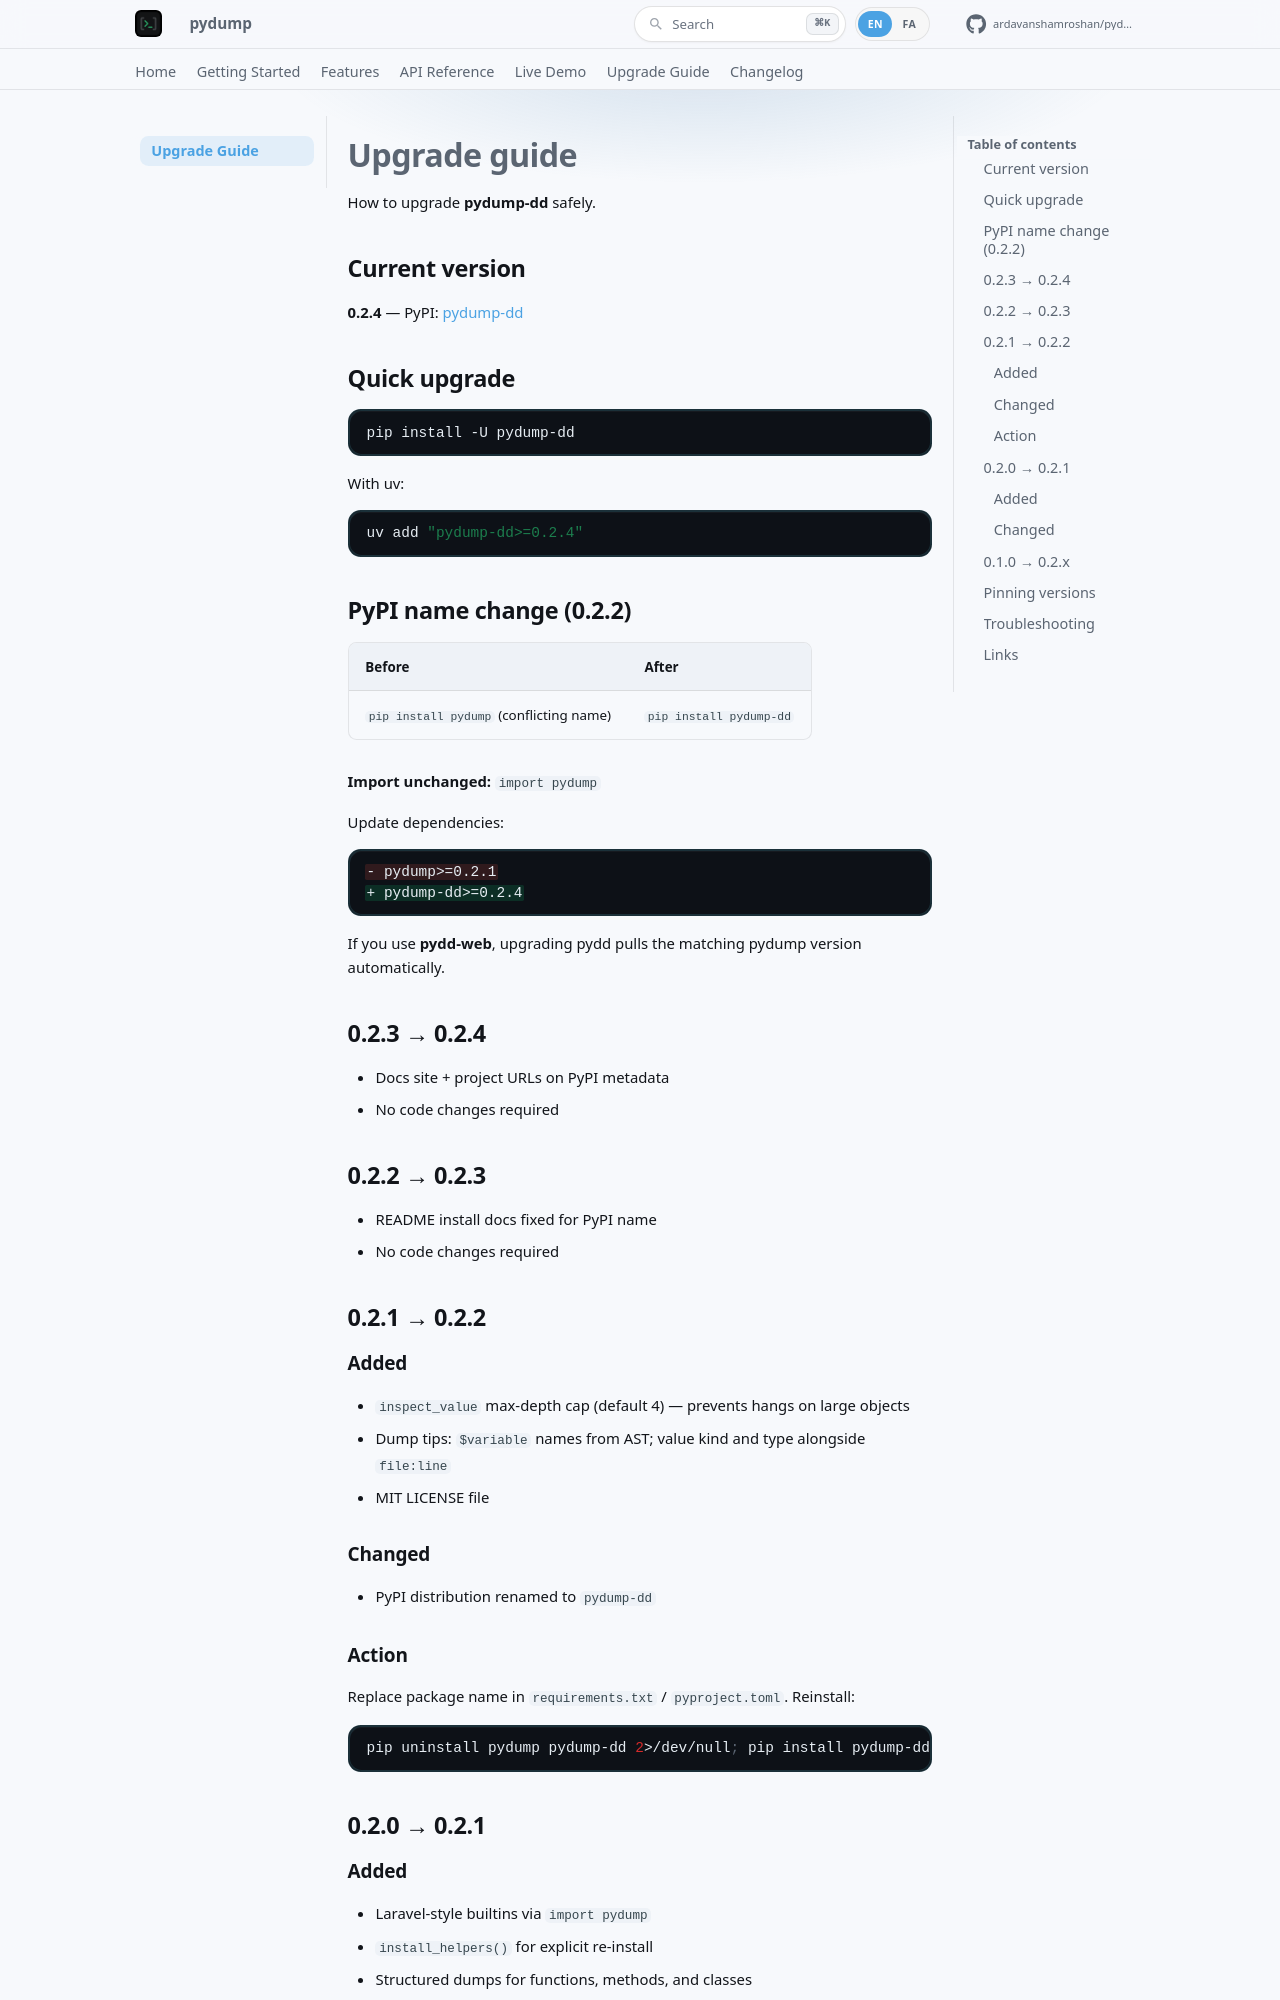

repository: ardavanshamroshan/pydump · page: upgrade/index.html · generator: mkdocs

# Upgrade guide

How to upgrade **pydump-dd** safely.

## Current version

**0.2.4** — PyPI: [pydump-dd](https://pypi.org/project/pydump-dd/)

## Quick upgrade

```bash
pip install -U pydump-dd
```

With uv:

```bash
uv add "pydump-dd>=0.2.4"
```

## PyPI name change (0.2.2)

| Before | After |
|--------|-------|
| `pip install pydump` (conflicting name) | **`pip install pydump-dd`** |

**Import unchanged:** `import pydump`

Update dependencies:

```diff
- pydump>=0.2.1
+ pydump-dd>=0.2.4
```

If you use **pydd-web**, upgrading pydd pulls the matching pydump version automatically.

## 0.2.3 → 0.2.4

- Docs site + project URLs on PyPI metadata
- No code changes required

## 0.2.2 → 0.2.3

- README install docs fixed for PyPI name
- No code changes required

## 0.2.1 → 0.2.2

### Added
- `inspect_value` max-depth cap (default 4) — prevents hangs on large objects
- Dump tips: `$variable` names from AST; value kind and type alongside `file:line`
- MIT LICENSE file

### Changed
- PyPI distribution renamed to **`pydump-dd`**

### Action
Replace package name in `requirements.txt` / `pyproject.toml`. Reinstall:

```bash
pip uninstall pydump pydump-dd 2>/dev/null; pip install pydump-dd
```

## 0.2.0 → 0.2.1

### Added
- Laravel-style builtins via `import pydump`
- `install_helpers()` for explicit re-install
- Structured dumps for functions, methods, and classes

### Changed
- Tip placed on dump header line (after `[`), not after closing `]`
- Ruff/IDE documentation for builtin helpers
